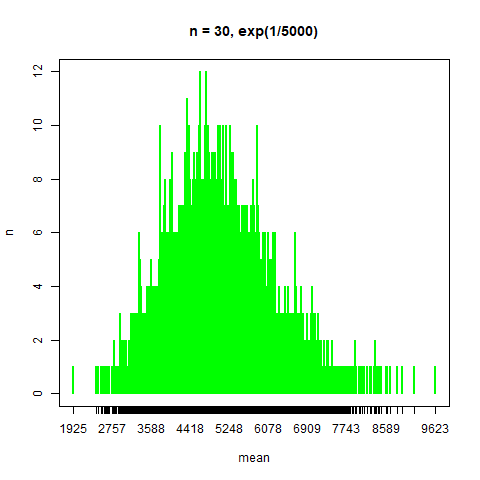

The file beside this chart, header and first rows:
means, Freq
1, 1925, 1
2, 2422, 1
3, 2460, 1
4, 2463, 1
5, 2526, 1
6, 2543, 1
7, 2590, 1
8, 2595, 1
9, 2606, 1
10, 2618, 1
11, 2628, 1
12, 2637, 1
13, 2653, 1
14, 2657, 1
15, 2663, 1
16, 2693, 1
17, 2697, 1
18, 2701, 1
19, 2751, 1
20, 2754, 1
21, 2757, 1
22, 2762, 1
23, 2776, 1
24, 2798, 1
25, 2801, 2
26, 2804, 1
27, 2815, 1
28, 2818, 1
29, 2819, 1
30, 2848, 1
31, 2872, 1
32, 2873, 1
33, 2885, 1
34, 2904, 1
35, 2917, 1
36, 2918, 3
37, 2921, 1
38, 2924, 1
39, 2925, 1
40, 2928, 1
41, 2930, 1
42, 2931, 1
43, 2937, 1
44, 2943, 1
45, 2946, 2
46, 2947, 1
47, 2949, 1
48, 2951, 1
49, 2961, 1
50, 2965, 1
51, 2968, 1
52, 2973, 1
53, 2975, 1
54, 2979, 1
55, 2981, 1
56, 2990, 1
57, 2991, 1
58, 2995, 1
59, 2996, 2
60, 2998, 1
... 3,447 more rows
